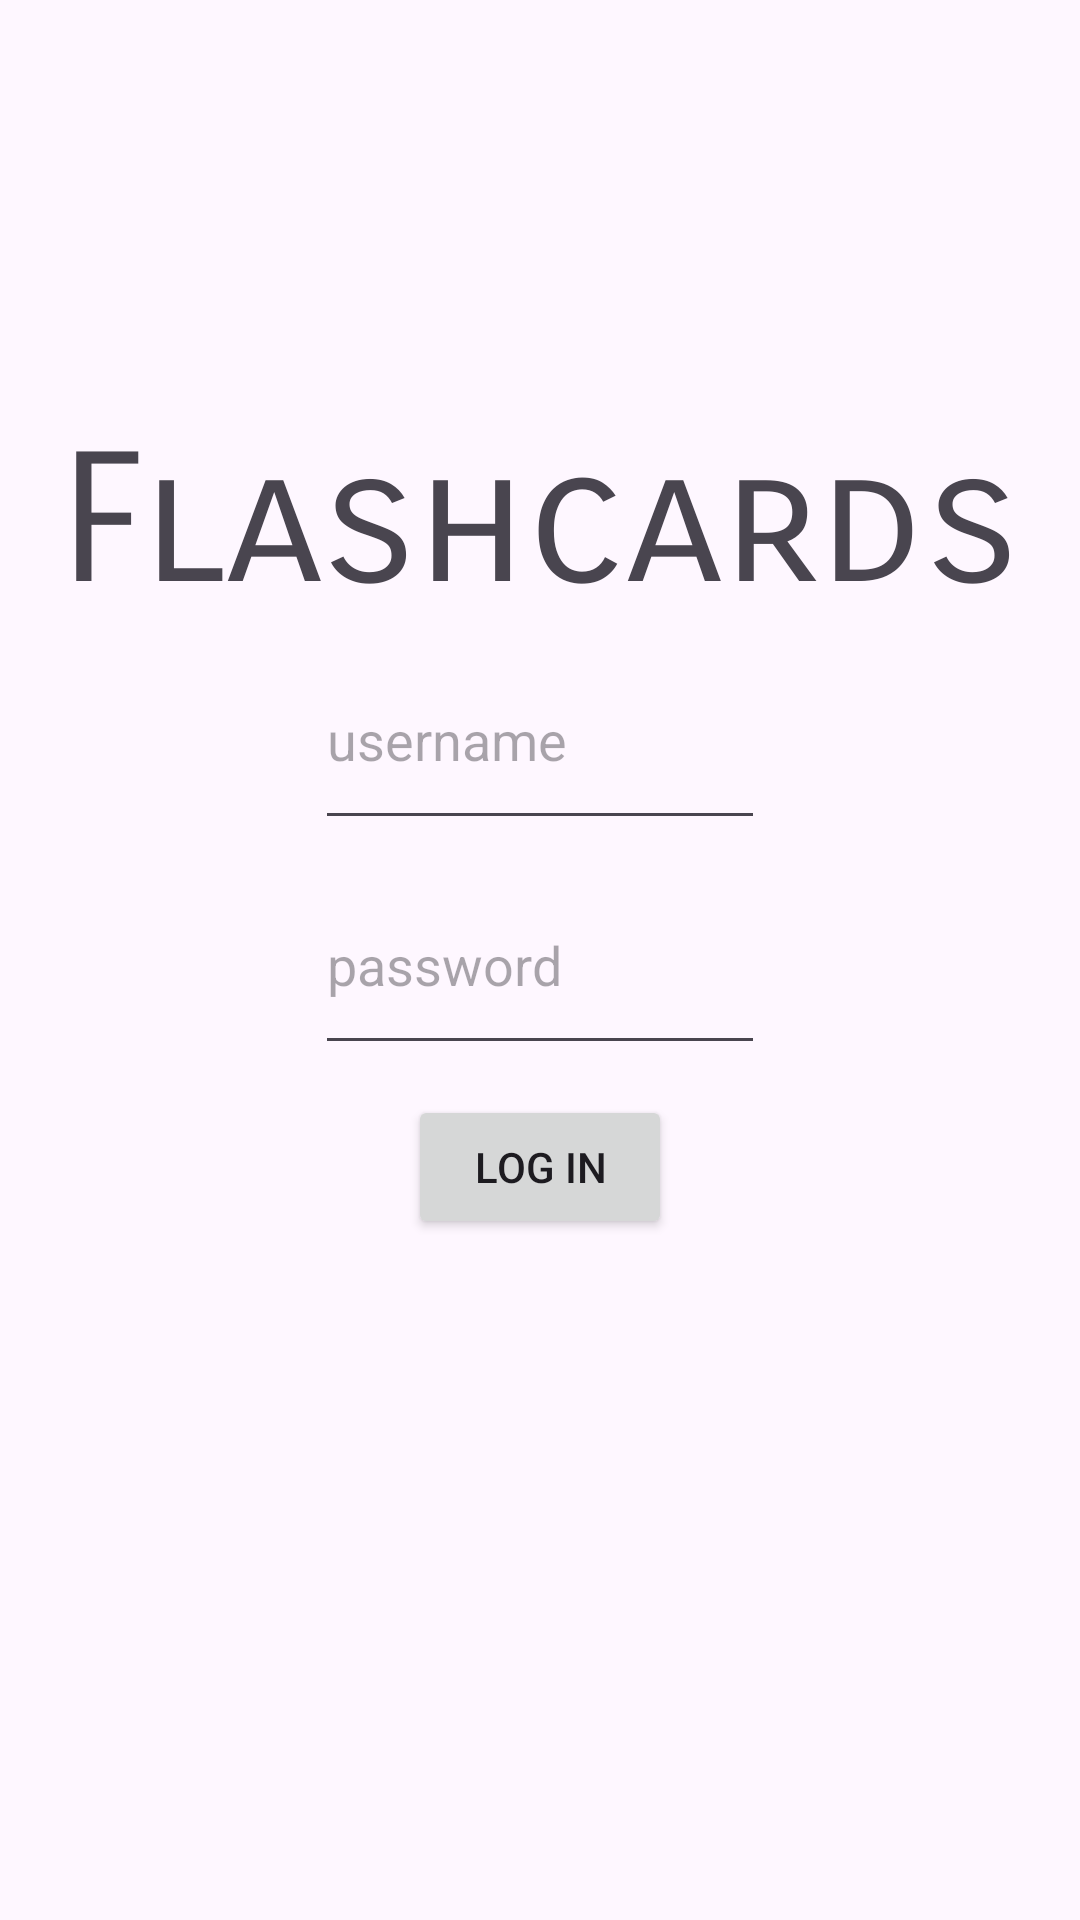

Here is an Android app screen rendered from its layout file. Give the layout XML and the strings, colors and styles it references.
<!-- AndroidManifest.xml: application theme Theme.FlashCardApp -->
<!-- res/layout/login.xml -->
<?xml version="1.0" encoding="utf-8"?>
<androidx.constraintlayout.widget.ConstraintLayout xmlns:android="http://schemas.android.com/apk/res/android"
    xmlns:app="http://schemas.android.com/apk/res-auto"
    xmlns:tools="http://schemas.android.com/tools"
    android:layout_width="match_parent"
    android:layout_height="match_parent"
    tools:context=".MainActivity"
    android:gravity="center"
    android:orientation="vertical">


    <Button
        android:id="@+id/loginbutton"
        android:layout_width="wrap_content"
        android:layout_height="wrap_content"
        android:layout_marginTop="10dp"
        android:text="Log In"
        app:layout_constraintEnd_toEndOf="parent"
        app:layout_constraintStart_toStartOf="parent"
        app:layout_constraintTop_toBottomOf="@+id/input_password" />

    <TextView
        android:id="@+id/logintitle"
        android:layout_width="wrap_content"
        android:layout_height="wrap_content"
        android:text="Flashcards"
        android:textSize="60sp"
        android:fontFamily="sans-serif-smallcaps"
        app:layout_constraintBottom_toTopOf="@+id/input_username"
        app:layout_constraintEnd_toEndOf="parent"
        app:layout_constraintStart_toStartOf="parent" />

    <EditText
        android:layout_width="150dp"
        android:layout_height="70dp"
        android:id="@+id/input_password"
        android:inputType="textPassword"
        app:layout_constraintBottom_toBottomOf="parent"
        app:layout_constraintEnd_toEndOf="parent"
        app:layout_constraintStart_toStartOf="parent"
        app:layout_constraintTop_toTopOf="parent"
        android:hint="password" />


    <EditText
        android:id="@+id/input_username"
        android:layout_height="70dp"
        android:layout_marginBottom="5dp"
        app:layout_constraintBottom_toTopOf="@+id/input_password"
        app:layout_constraintEnd_toEndOf="parent"
        app:layout_constraintStart_toStartOf="parent"
        android:layout_width="150dp"
        android:hint="username">

    </EditText>


</androidx.constraintlayout.widget.ConstraintLayout>
<!-- resources referenced by this layout -->
<resources>
  <style name="Theme.FlashCardApp" parent="Base.Theme.FlashCardApp" />
  <style name="Base.Theme.FlashCardApp" parent="Theme.Material3.DayNight.NoActionBar">
          
          
      </style>
</resources>
